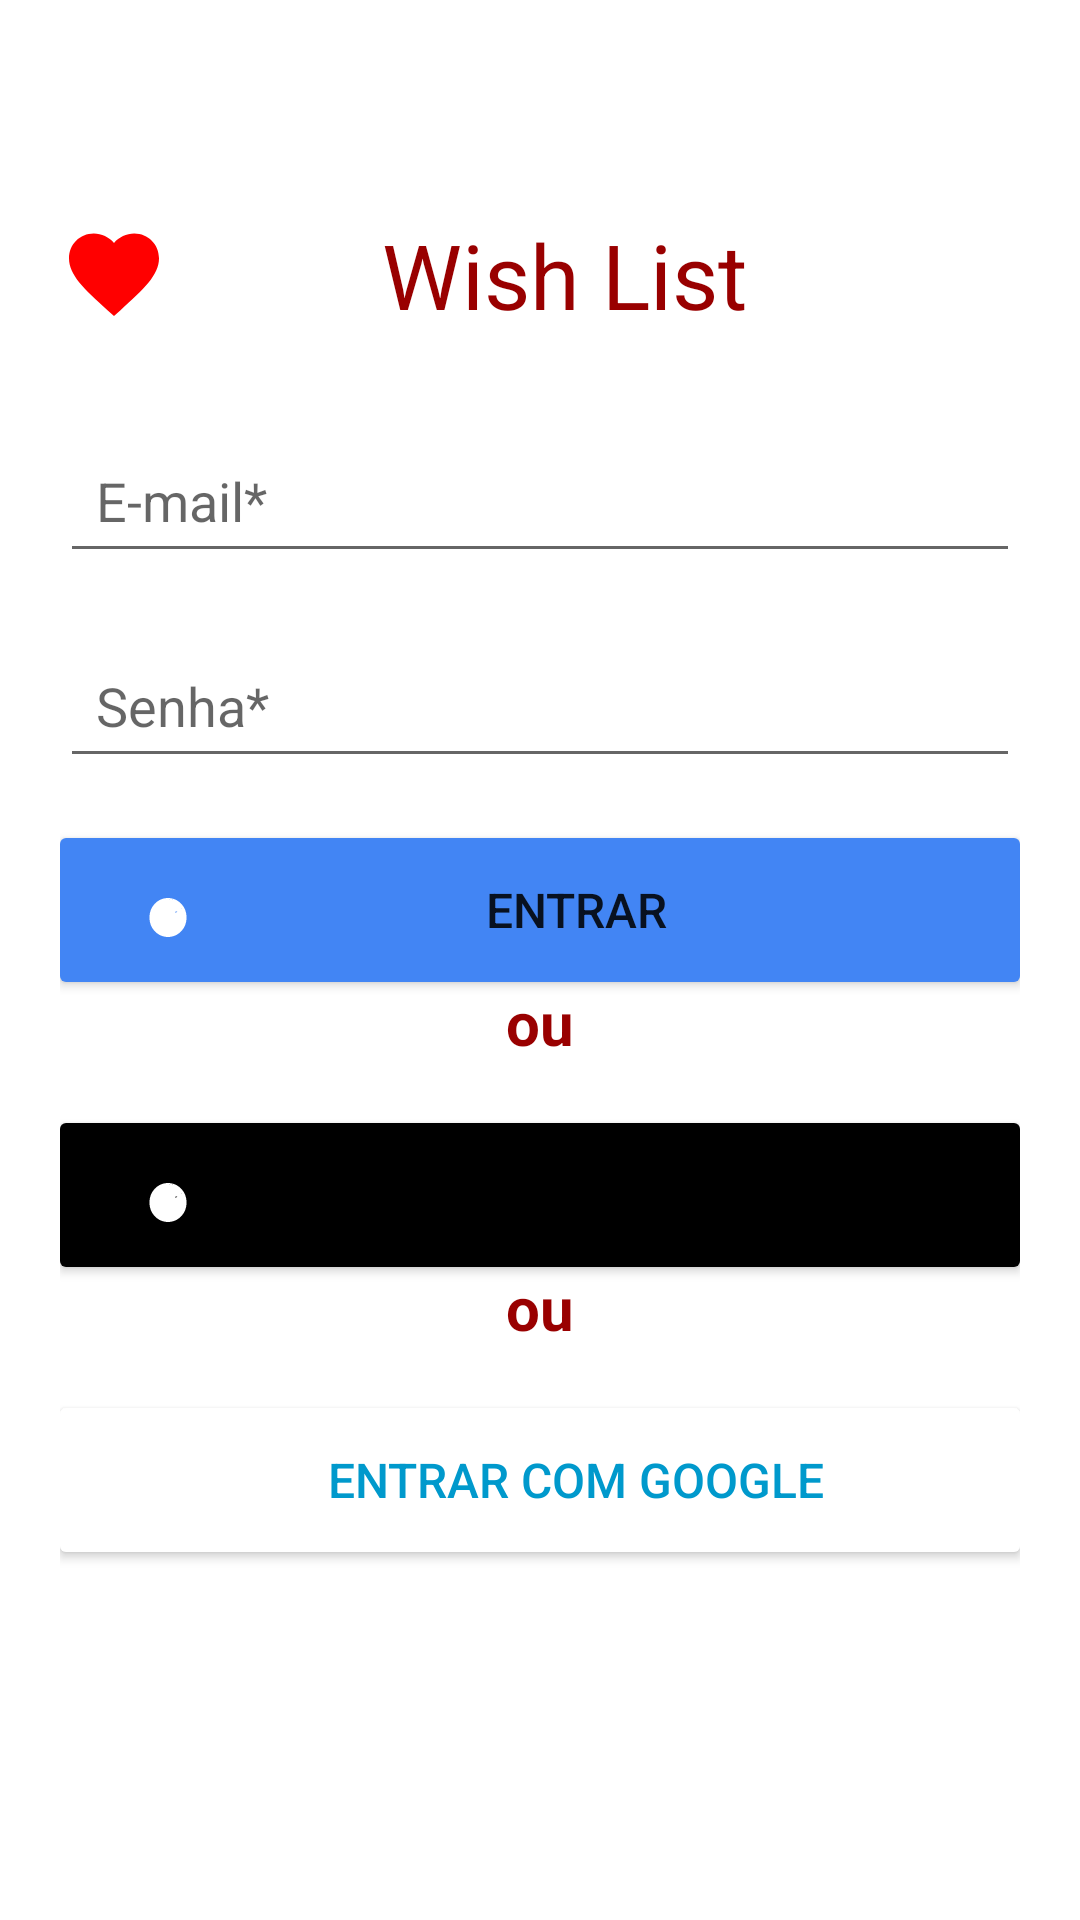

Here is an Android app screen rendered from its layout file. Give the layout XML and the strings, colors and styles it references.
<!-- AndroidManifest.xml: application theme Theme.ListaDesejos -->
<!-- res/layout/activity_login_screen.xml -->
<?xml version="1.0" encoding="utf-8"?>
<androidx.constraintlayout.widget.ConstraintLayout xmlns:android="http://schemas.android.com/apk/res/android"
    xmlns:app="http://schemas.android.com/apk/res-auto"
    xmlns:tools="http://schemas.android.com/tools"
    app:chainUseRtl="true"
    tools:ignore="Autofill"
    android:layout_width="match_parent"
    android:layout_height="match_parent"
    android:padding="20dp"
    tools:context=".LoginScreen">

    <ImageView
        android:id="@+id/heart_image"
        android:layout_width="wrap_content"
        android:layout_height="wrap_content"
        android:src="@drawable/ic_heart"
        app:layout_constraintTop_toTopOf="parent"
        app:layout_constraintStart_toStartOf="parent"
        app:layout_constraintBottom_toTopOf="@id/etEmail"
        android:layout_marginTop="20dp"/>

    <TextView
        android:id="@+id/textView1"
        android:layout_width="wrap_content"
        android:layout_height="wrap_content"
        android:text="Wish List"
        android:textSize="30sp"
        android:textColor="@color/red_700"
        android:layout_marginStart="16dp"
        app:layout_constraintStart_toEndOf="@id/heart_image"
        app:layout_constraintTop_toTopOf="@id/heart_image"
        app:layout_constraintBottom_toBottomOf="@id/heart_image"
        app:layout_constraintVertical_bias="0.5"
        app:layout_constraintEnd_toEndOf="parent"
        app:layout_constraintStart_toStartOf="parent" />


    <EditText
        android:layout_width="0dp"
        android:layout_height="wrap_content"
        android:layout_marginTop="20dp"
        android:hint="E-mail*"
        android:id="@+id/etEmail"
        android:inputType="textEmailAddress"
        android:padding="12dp"
        app:layout_constraintBottom_toTopOf="@id/etPassword"
        app:layout_constraintEnd_toEndOf="parent"
        app:layout_constraintStart_toStartOf="parent"
        app:layout_constraintTop_toTopOf="parent"
        app:layout_constraintVertical_chainStyle="packed"/>

    <EditText
        android:layout_width="0dp"
        android:layout_height="wrap_content"
        android:layout_marginTop="20dp"
        android:hint="Senha*"
        android:id="@+id/etPassword"
        android:inputType="textPassword"
        android:padding="12dp"
        app:layout_constraintBottom_toTopOf="@id/btnEnter"
        app:layout_constraintEnd_toEndOf="@+id/etEmail"
        app:layout_constraintStart_toStartOf="@+id/etEmail"
        app:layout_constraintTop_toBottomOf="@+id/etEmail"/>

    <Button
        android:id="@+id/btnEnter"
        android:layout_width="0dp"
        android:layout_height="wrap_content"
        android:layout_marginTop="20dp"
        android:text="Entrar"
        app:layout_constraintBottom_toTopOf="@id/textView3"
        app:layout_constraintEnd_toEndOf="@+id/etPassword"
        app:layout_constraintStart_toStartOf="@+id/etPassword"
        app:layout_constraintTop_toBottomOf="@+id/etPassword"/>

    <TextView
        android:id="@+id/textView3"
        android:layout_width="wrap_content"
        android:layout_height="wrap_content"
        android:text="ou"
        android:textAlignment="center"
        android:textColor="@color/red_700"
        android:textSize="20sp"
        android:textStyle="bold"
        app:layout_constraintBottom_toTopOf="@id/registerView"
        app:layout_constraintEnd_toEndOf="parent"
        app:layout_constraintStart_toStartOf="parent"
        app:layout_constraintTop_toBottomOf="@+id/btnEnter" />

    <Button
        android:id="@+id/registerView"
        android:layout_width="0dp"
        android:layout_height="wrap_content"
        android:layout_marginTop="20dp"
        android:text="Registrar"
        android:backgroundTint="@color/black"
        app:layout_constraintBottom_toTopOf="@id/textView4"
        app:layout_constraintEnd_toEndOf="@+id/etPassword"
        app:layout_constraintStart_toStartOf="@+id/etPassword"
        app:layout_constraintTop_toBottomOf="@+id/textView3"/>

    <TextView
        android:id="@+id/textView4"
        android:layout_width="wrap_content"
        android:layout_height="wrap_content"
        android:text="ou"
        android:textAlignment="center"
        android:textColor="@color/red_700"
        android:textSize="20sp"
        android:textStyle="bold"
        app:layout_constraintBottom_toTopOf="@id/signin"
        app:layout_constraintEnd_toEndOf="parent"
        app:layout_constraintStart_toStartOf="parent"
        app:layout_constraintTop_toBottomOf="@+id/registerView" />

    <Button
        android:id="@+id/signin"
        android:layout_width="0dp"
        android:layout_height="wrap_content"
        android:layout_marginTop="20dp"
        android:backgroundTint="@color/white"
        android:text="Entrar com Google"
        android:drawableLeft="@drawable/common_google_signin_btn_icon_dark_normal"
        android:textColor="@android:color/holo_blue_dark"
        android:textSize="16sp"
        app:layout_constraintBottom_toBottomOf="parent"
        app:layout_constraintEnd_toEndOf="@+id/registerView"
        app:layout_constraintStart_toStartOf="@+id/registerView"
        app:layout_constraintTop_toBottomOf="@+id/textView4"/>


</androidx.constraintlayout.widget.ConstraintLayout>
<!-- resources referenced by this layout -->
<resources>
  <color name="black">#FF000000</color>
  <color name="red_700">#990000</color>
  <color name="white">#FFFFFFFF</color>
  <!-- drawable ic_heart (drawable) -->
  <vector xmlns:android="http://schemas.android.com/apk/res/android"
      android:width="36dp"
      android:height="36dp"
      android:viewportHeight="24.0"
      android:viewportWidth="24.0">
  
      
      <path
          android:fillColor="#FF0000"
          android:pathData="M16.5,3c-1.74,0 -3.41,0.81 -4.5,2.09C10.91,3.81 9.24,3 7.5,3 4.42,3 2,5.42 2,8.5c0,3.78 3.4,6.86 8.55,11.54L12,21.35l1.45,-1.32C18.6,15.36 22,12.28 22,8.5 22,5.42 19.58,3 16.5,3z"/>
  
      
      <text
          android:fillColor="#FFFFFF"
          android:fontFamily="sans-serif"
          android:text="Wish List"
          android:textSize="12sp"
          android:textStyle="bold"
          android:layout_width="wrap_content"
          android:layout_height="wrap_content"
          android:layout_gravity="center"
          android:layout_marginTop="9dp"/>
  
  </vector>
  <style name="Theme.ListaDesejos" parent="Theme.MaterialComponents.DayNight.DarkActionBar">
          
          <item name="colorPrimary">@color/red_500</item>
          <item name="colorPrimaryVariant">@color/red_700</item>
          <item name="colorOnPrimary">@color/white</item>
          
          <item name="colorSecondary">@color/blue_200</item>
          <item name="colorSecondaryVariant">@color/blue_500</item>
          <item name="colorOnSecondary">@color/black</item>
          
          <item name="android:statusBarColor">?attr/colorPrimaryVariant</item>
          
          <item name="buttonStyle">@style/GoogleSignInButton</item>
          
      </style>
  <color name="red_500">#ff3232</color>
  <color name="blue_200">#69aadb</color>
  <color name="blue_500">#2986cc</color>
  <style name="GoogleSignInButton" parent="Widget.AppCompat.Button">
          <item name="android:textSize">16sp</item>
          <item name="android:background">@drawable/google_auth_button_background</item>
          <item name="android:drawableStart">@drawable/google_auth_button_icon</item>
          <item name="android:paddingStart">24dp</item>
          <item name="android:paddingEnd">24dp</item>
          <item name="android:minWidth">120dp</item>
          <item name="android:minHeight">48dp</item>
      </style>
  <!-- drawable google_auth_button_background (drawable) -->
  <shape xmlns:android="http://schemas.android.com/apk/res/android"
      android:shape="rectangle">
      <corners android:radius="2dp" />
      <solid android:color="@color/google_blue" />
  </shape>
  <!-- drawable google_auth_button_icon (drawable) -->
  <vector xmlns:android="http://schemas.android.com/apk/res/android"
      android:width="24dp"
      android:height="24dp"
      android:viewportWidth="24.0"
      android:viewportHeight="24.0">
      <path
          android:fillColor="@android:color/white"
          android:pathData="M12,21c-1.8,0 -3.4,-0.8 -4.5,-2c-1.1,-1.2 -1.7,-2.8 -1.7,-4.5c0,-1.7 0.6,-3.3 1.7,-4.5c1.1,-1.2 2.7,-2 4.5,-2c1.8,0 3.4,0.8 4.5,2c1.1,1.2 1.7,2.8 1.7,4.5c0,1.7 -0.6,3.3 -1.7,4.5c-1.1,1.2 -2.7,2 -4.5,2zM16.5,11.5c0,-0.5 -0.5,-0.5 -0.5,-0.5l-2,0l0,-2c0,-0.5 -0.5,-0.5 -0.5,-0.5l-1,0c-0.5,0 -0.5,0.5 -0.5,0.5l0,2l-2,0c0.5,-1.5 1.5,-2.5 3,-2.5c1.8,0 3.5,1.5 3.5,3.5v0.5h-2v0.5z"/>
  </vector>
  <color name="google_blue">#4285F4</color>
</resources>
